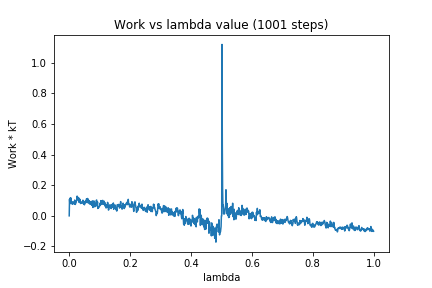

The file beside this chart, header and first rows:
0, 0.0
1, 0.1084
2, 0.07858
3, 0.0832
4, 0.1185
5, 0.08581
6, 0.1153
7, 0.08507
8, 0.09253
9, 0.08753
10, 0.07533
11, 0.07636
12, 0.08952
13, 0.09169
14, 0.08498
15, 0.08047
16, 0.07825
17, 0.07853
18, 0.1031
19, 0.08128
20, 0.07446
21, 0.08042
22, 0.08528
23, 0.08865
24, 0.1028
25, 0.1012
26, 0.1289
27, 0.1061
28, 0.1225
29, 0.1088
30, 0.1076
31, 0.118
32, 0.08874
33, 0.1076
34, 0.09916
35, 0.08879
36, 0.1071
37, 0.08066
38, 0.08428
39, 0.08242
40, 0.08282
41, 0.0901
42, 0.09005
43, 0.08455
44, 0.09339
45, 0.1021
46, 0.09508
47, 0.07751
48, 0.07823
49, 0.081
50, 0.07212
51, 0.08179
52, 0.09425
53, 0.085
54, 0.09779
55, 0.09211
56, 0.1009
57, 0.1117
58, 0.09788
59, 0.08583
60, 0.1134
... 940 more rows
